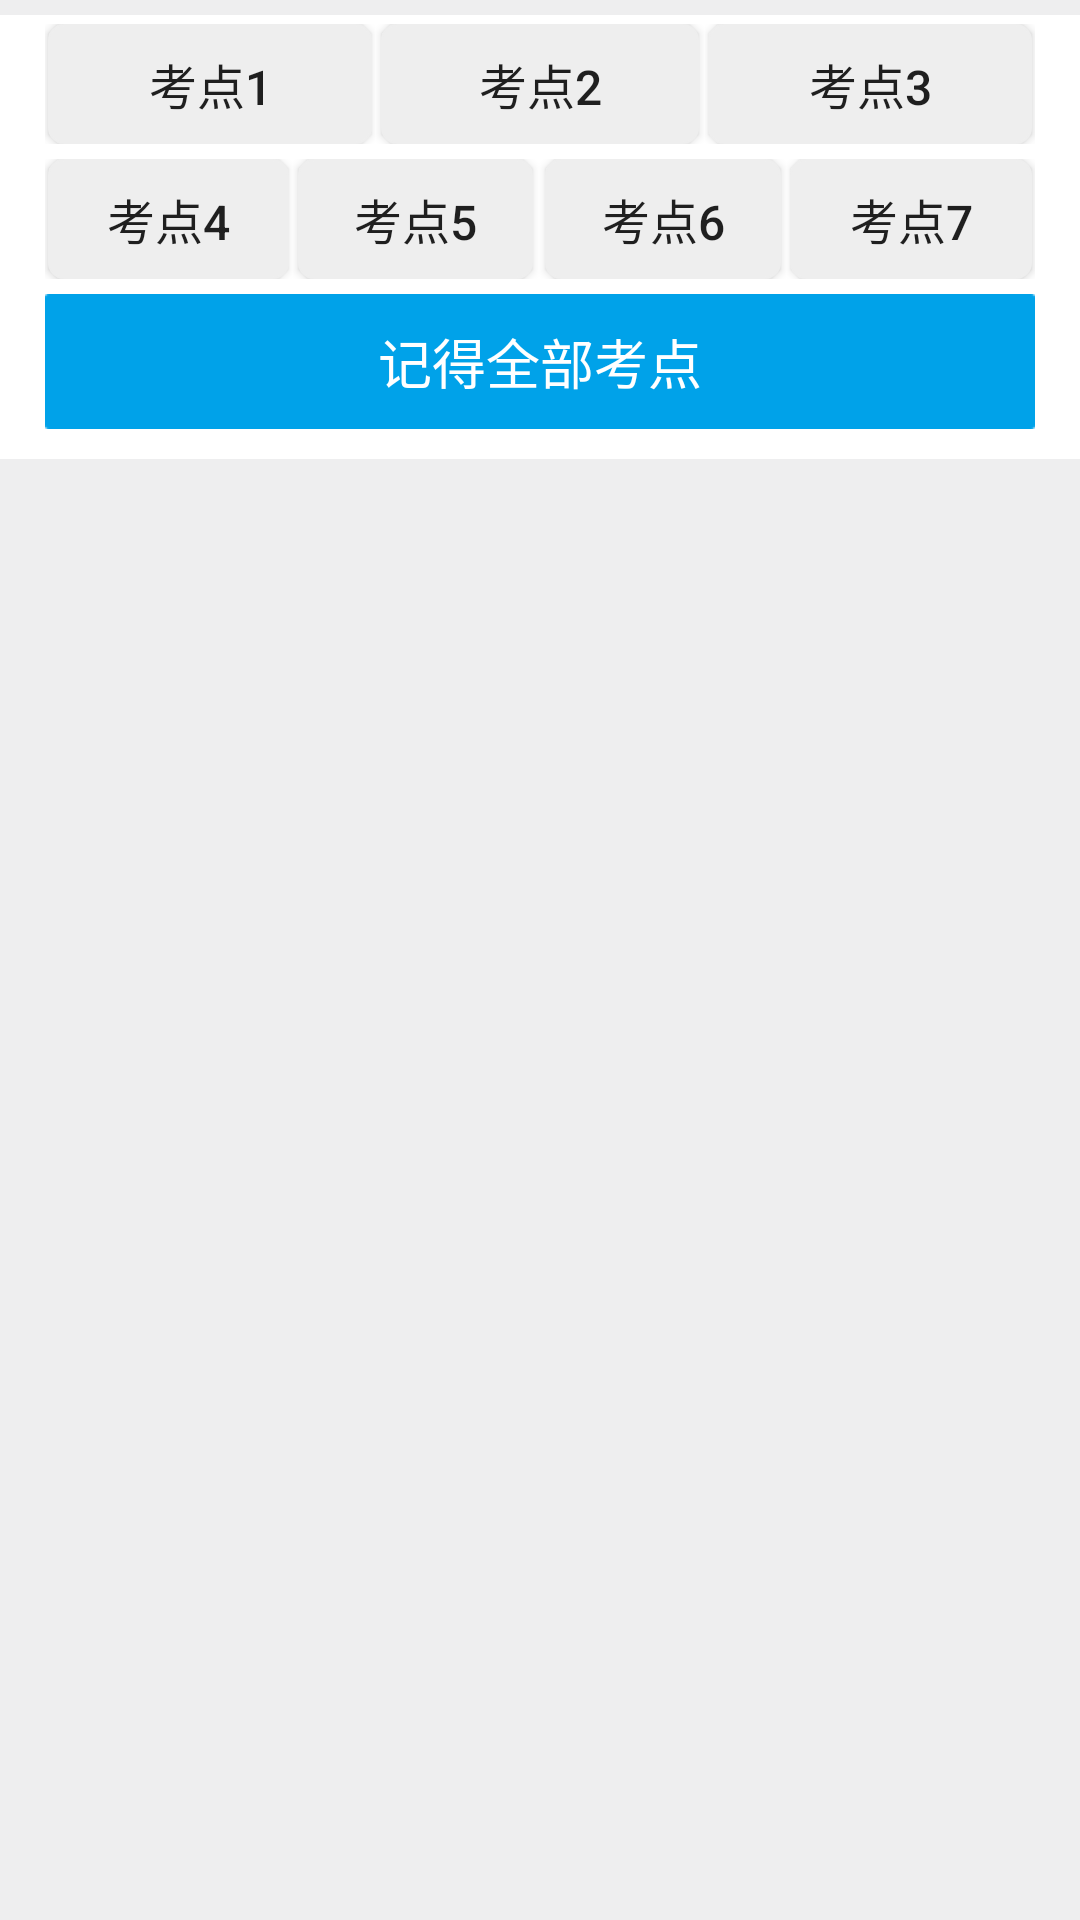

This screen was rendered from an Android layout file. Write that file and the resources it references.
<!-- AndroidManifest.xml: application theme AppTheme -->
<!-- res/layout/bootom_item7.xml -->
<?xml version="1.0" encoding="utf-8"?>
<RelativeLayout xmlns:android="http://schemas.android.com/apk/res/android"
    android:layout_width="match_parent"
    android:layout_height="wrap_content"
    android:background="@color/default_color"
    android:orientation="vertical" >

    <RelativeLayout
        android:layout_width="match_parent"
        android:layout_height="wrap_content"
        android:layout_marginBottom="@dimen/common_interval_button_bootom"
        android:layout_marginTop="@dimen/common_interval_button_top"
        android:background="@color/white" >

        <LinearLayout
            android:baselineAligned="true"
            android:id="@+id/button_re"
            android:layout_width="match_parent"
            android:layout_height="wrap_content"
            android:layout_marginLeft="15dip"
            android:layout_marginRight="15dip"
            android:layout_marginTop="3dip"
            android:orientation="horizontal" >

            <RelativeLayout
                android:layout_width="0dip"
                android:layout_height="wrap_content"
                android:layout_weight="1" >

                <Button
                    android:id="@+id/kaodian1"
                    android:layout_width="match_parent"
                    android:layout_height="40dip"
                    android:layout_centerHorizontal="true"
                    android:layout_marginRight="2dip"
                    android:textSize="@dimen/common_textsize_button7"
                    android:background="@drawable/corner_bg_item_button"
                    android:text="@string/kaodian1" />
            </RelativeLayout>

            <RelativeLayout
                android:layout_width="0dip"
                android:layout_height="wrap_content"
                android:layout_weight="1" >

                <Button
                    android:id="@+id/kaodian2"
                    android:layout_width="match_parent"
                    android:layout_height="40dip"
                    android:layout_centerHorizontal="true"
                    android:layout_marginLeft="2dip"
                    android:layout_marginRight="2dip"
                    android:textSize="@dimen/common_textsize_button7"
                    android:background="@drawable/corner_bg_item_button"
                    android:text="@string/kaodian2" />
            </RelativeLayout>

            <RelativeLayout
                android:layout_width="0dip"
                android:layout_height="wrap_content"
                android:layout_weight="1" >

                <Button
                    android:id="@+id/kaodian3"
                    android:layout_width="match_parent"
                    android:layout_height="40dip"
                    android:layout_centerHorizontal="true"
                    android:layout_marginLeft="2dip"
                    android:textSize="@dimen/common_textsize_button7"
                    android:background="@drawable/corner_bg_item_button"
                    android:text="@string/kaodian3" />
            </RelativeLayout>
        </LinearLayout>

        <LinearLayout
            android:baselineAligned="false"
            android:id="@+id/button_re1"
            android:layout_width="match_parent"
            android:layout_height="wrap_content"
            android:layout_below="@+id/button_re"
            android:layout_marginLeft="15dip"
            android:layout_marginRight="15dip"
            android:layout_marginTop="5dip"
            android:orientation="horizontal" >

            <RelativeLayout
                android:layout_width="0dip"
                android:layout_height="wrap_content"
                android:layout_weight="1" >

                <Button
                    android:id="@+id/kaodian4"
                    android:layout_width="match_parent"
                    android:layout_height="40dip"
                    android:layout_centerHorizontal="true"
                    android:layout_marginRight="2dip"
                    android:textSize="@dimen/common_textsize_button7"
                    android:background="@drawable/corner_bg_item_button"
                    android:text="@string/kaodian4" />
            </RelativeLayout>

            <RelativeLayout
                android:layout_width="0dip"
                android:layout_height="wrap_content"
                android:layout_weight="1" >

                <Button
                    android:id="@+id/kaodian5"
                    android:layout_width="match_parent"
                    android:layout_height="40dip"
                    android:layout_centerHorizontal="true"
                    android:layout_marginLeft="2dip"
                    android:layout_marginRight="2dip"
                    android:textSize="@dimen/common_textsize_button7"
                    android:background="@drawable/corner_bg_item_button"
                    android:text="@string/kaodian5" />
            </RelativeLayout>

            <RelativeLayout
                android:layout_width="0dip"
                android:layout_height="wrap_content"
                android:layout_weight="1" >

                <Button
                    android:id="@+id/kaodian6"
                    android:layout_width="match_parent"
                    android:layout_height="40dip"
                    android:layout_centerHorizontal="true"
                    android:layout_marginLeft="2dip"
                    android:layout_marginRight="2dip"
                    android:textSize="@dimen/common_textsize_button7"
                    android:background="@drawable/corner_bg_item_button"
                    android:text="@string/kaodian6" />
            </RelativeLayout>

            <RelativeLayout
                android:layout_width="0dip"
                android:layout_height="wrap_content"
                android:layout_weight="1" >

                <Button
                    android:id="@+id/kaodian7"
                    android:layout_width="match_parent"
                    android:layout_height="40dip"
                    android:layout_centerHorizontal="true"
                    android:layout_marginLeft="2dip"
                    android:textSize="@dimen/common_textsize_button7"
                    android:background="@drawable/corner_bg_item_button"
                    android:text="@string/kaodian7" />
            </RelativeLayout>
        </LinearLayout>

        <RelativeLayout
            android:layout_width="match_parent"
            android:layout_height="wrap_content"
            android:layout_below="@+id/button_re1"
            android:layout_marginTop="5dip"
            android:paddingBottom="@dimen/common_interval_button" >

            <Button
                android:id="@+id/remmber_all_knowleage"
                android:layout_width="match_parent"
                android:layout_height="45dip"
                android:layout_centerHorizontal="true"
                android:layout_marginLeft="15dip"
                android:layout_marginRight="15dip"
                android:background="@drawable/memory_jide_quanbu_ico"
                android:text="@string/jidequanbu"
                android:textColor="@color/white"
                android:textSize="18sp" />
        </RelativeLayout>
    </RelativeLayout>

</RelativeLayout>
<!-- resources referenced by this layout -->
<resources>
  <color name="default_color">#eeeeef</color>
  <color name="white">#FFFFFF</color>
  <dimen name="common_interval_button">10dip</dimen>
  <dimen name="common_interval_button_bootom">10dip</dimen>
  <dimen name="common_interval_button_top">5dip</dimen>
  <dimen name="common_textsize_button7">16sp</dimen>
  <!-- drawable corner_bg_item_button (drawable) -->
  <?xml version="1.0" encoding="utf-8"?>
  <shape xmlns:android="http://schemas.android.com/apk/res/android" >
  
      <solid android:color="@color/item_button_bg"/>
  
      <stroke android:color="@color/item_button_bg"  android:width="0.5dip"/>
  
      <corners
          android:bottomLeftRadius="5dp"
          android:bottomRightRadius="5dp"
          android:topLeftRadius="5dp"
          android:topRightRadius="5dp" />
  
  </shape>
  <!-- drawable memory_jide_quanbu_ico: png bitmap (drawable-xhdpi, 3140 bytes) -->
  <string name="jidequanbu">记得全部考点</string>
  <string name="kaodian1">考点1</string>
  <string name="kaodian2">考点2</string>
  <string name="kaodian3">考点3</string>
  <string name="kaodian4">考点4</string>
  <string name="kaodian5">考点5</string>
  <string name="kaodian6">考点6</string>
  <string name="kaodian7">考点7</string>
  <style name="AppTheme" parent="AppBaseTheme">
          
      </style>
  <color name="item_button_bg">#EEEEEE</color>
  <style name="AppBaseTheme" parent="Theme.AppCompat.Light">
          
      </style>
</resources>
